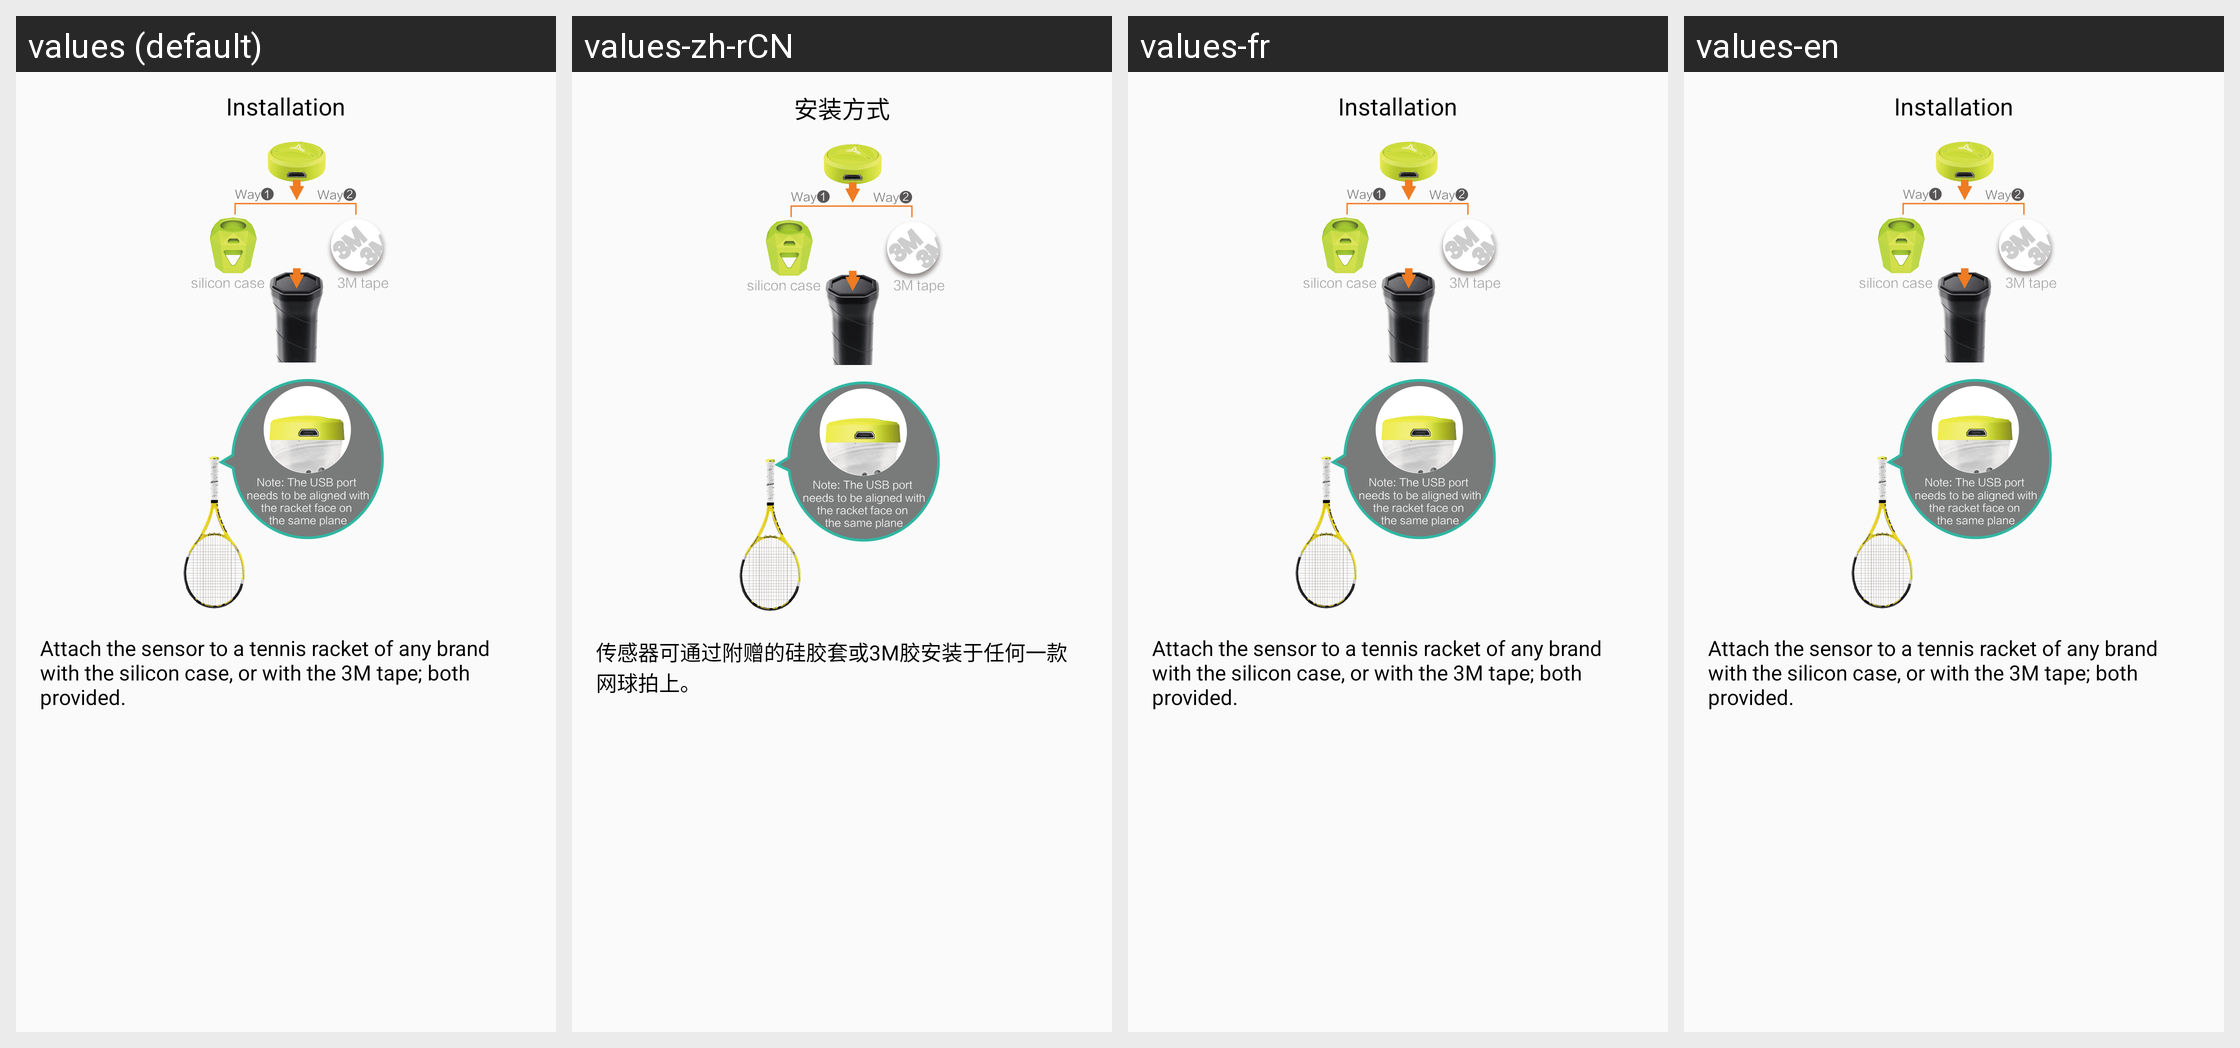

This grid shows one Android layout under several languages. Give, for every string resource on the screen, its name, the default text and each shown locale's text.
Android screen res/layout/layout_fast_install.xml rendered under 4 locales, left to right: values (default), values-zh-rCN, values-fr, values-en. Device: Nexus 5 (rendered at 1080×1920; each locale shown at half size, 540×960, under a caption strip naming it); theme AppTheme.
Other locales in the repository, not shown: values-cs, values-da, values-de, values-el, values-es, values-fi, values-hu, values-it, values-ja, values-ko, values-nl, values-pl, values-pt, values-ru, values-sk, values-sv, values-th, values-tr, values-uk, values-vi, values-zh, values-zh-rTW.
Strings drawn on this screen, with the default value and each locale's value (text and hints the layout hard-codes, and strings that could not be matched under every locale, appear in the picture but are not listed):

install_way
  values: Installation
  values-zh-rCN: 安装方式
  values-fr: Installation
  values-en: Installation  [not translated; the default value is used]

fast_install_detail
  values: Attach the sensor to a tennis racket of any brand with the silicon case, or with the 3M tape; both provided.
  values-zh-rCN: 传感器可通过附赠的硅胶套或3M胶安装于任何一款网球拍上。
  values-fr: Attach the sensor to a tennis racket of any brand with the silicon case, or with the 3M tape; both provided.
  values-en: Attach the sensor to a tennis racket of any brand with the silicon case, or with the 3M tape; both provided.  [not translated; the default value is used]
